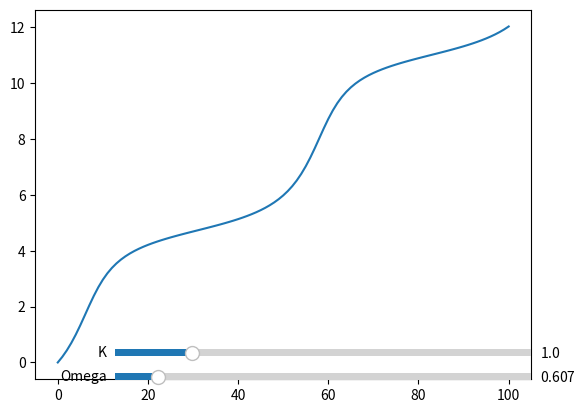

This figure's Python source:
import numpy
import matplotlib.pyplot
import matplotlib.widgets

def circular_map(x, Omega, K):
    equation = x + Omega +( (K / (2*numpy.pi) * numpy.sin(x%(2*numpy.pi))) ) #RIGHT VERTION
    return equation

def do_map():
    #Omega = 0.60666666
    Omega = 0.2
    K = 1
    x = 0
    iter_number = 100

    def iter_map(x, Omega, K, iter_number):
        x_array = [x]
        for i in range(iter_number):
            x_array.append( circular_map(x_array[i], Omega, K) )
        return x_array

    fig, ax = matplotlib.pyplot.subplots()

    x_array = iter_map(x, Omega, K, iter_number)
    my_plot, = matplotlib.pyplot.plot(x_array)
    slider_ax1 = matplotlib.pyplot.axes([0.25, 0.1, 0.65, 0.03])
    slider_ax2 = matplotlib.pyplot.axes([0.25, 0.15, 0.65, 0.03])
    slider_Omega = matplotlib.widgets.Slider(slider_ax1, "Omega", 0.1, 5, valinit=0.6066) #, valstep=0.1)
    slider_K = matplotlib.widgets.Slider(slider_ax2, "K", 0.1, 5, valinit=1) #, valstep=0.1) Does not exist anymore?


    def update(val):
        x = 0
        iter_number = 100
        Omega = slider_Omega.val
        K = slider_K.val
        my_plot.set_ydata(iter_map(x, Omega, K, iter_number))
        fig.canvas.draw_idle()

    slider_Omega.on_changed(update)
    slider_K.on_changed(update)

    matplotlib.pyplot.show()

if __name__ == '__main__':
    do_map()